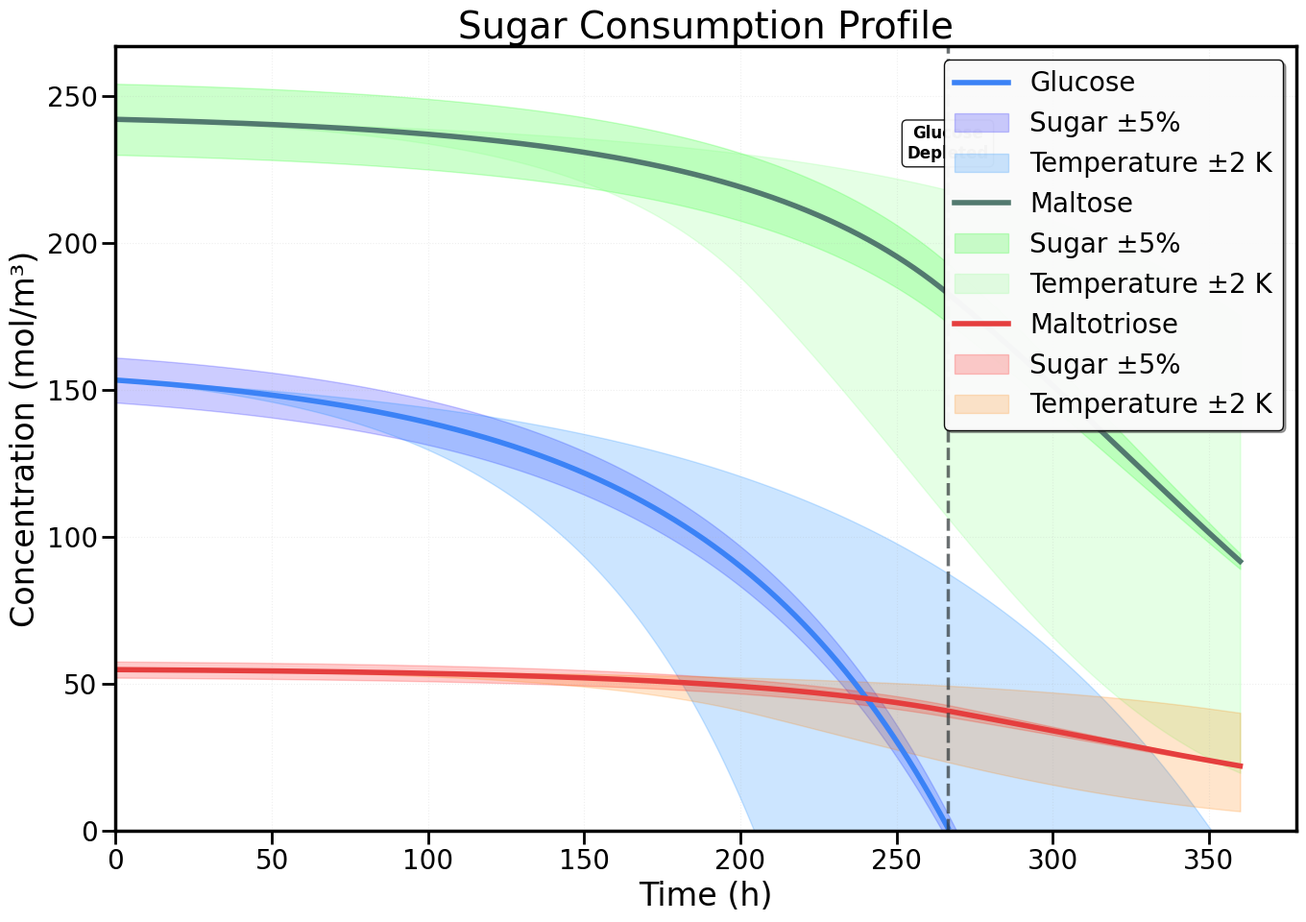
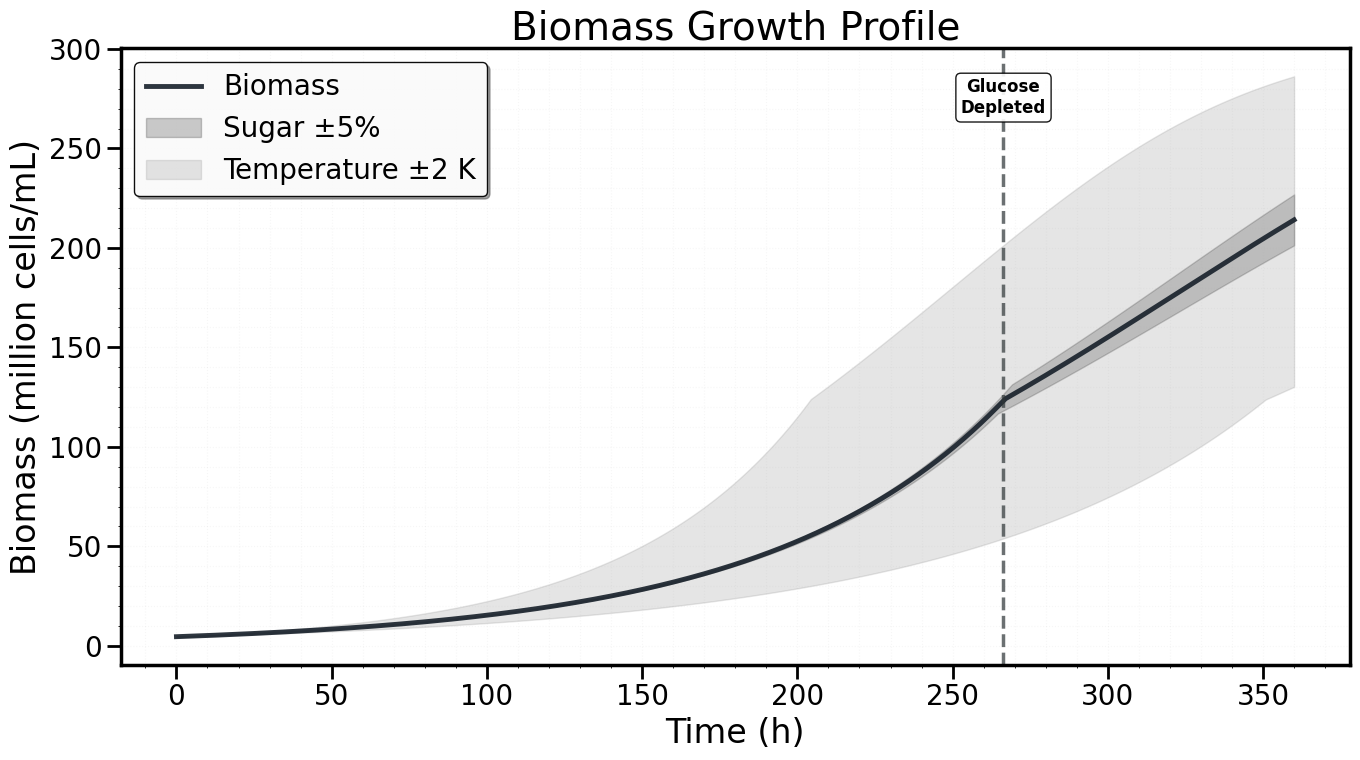
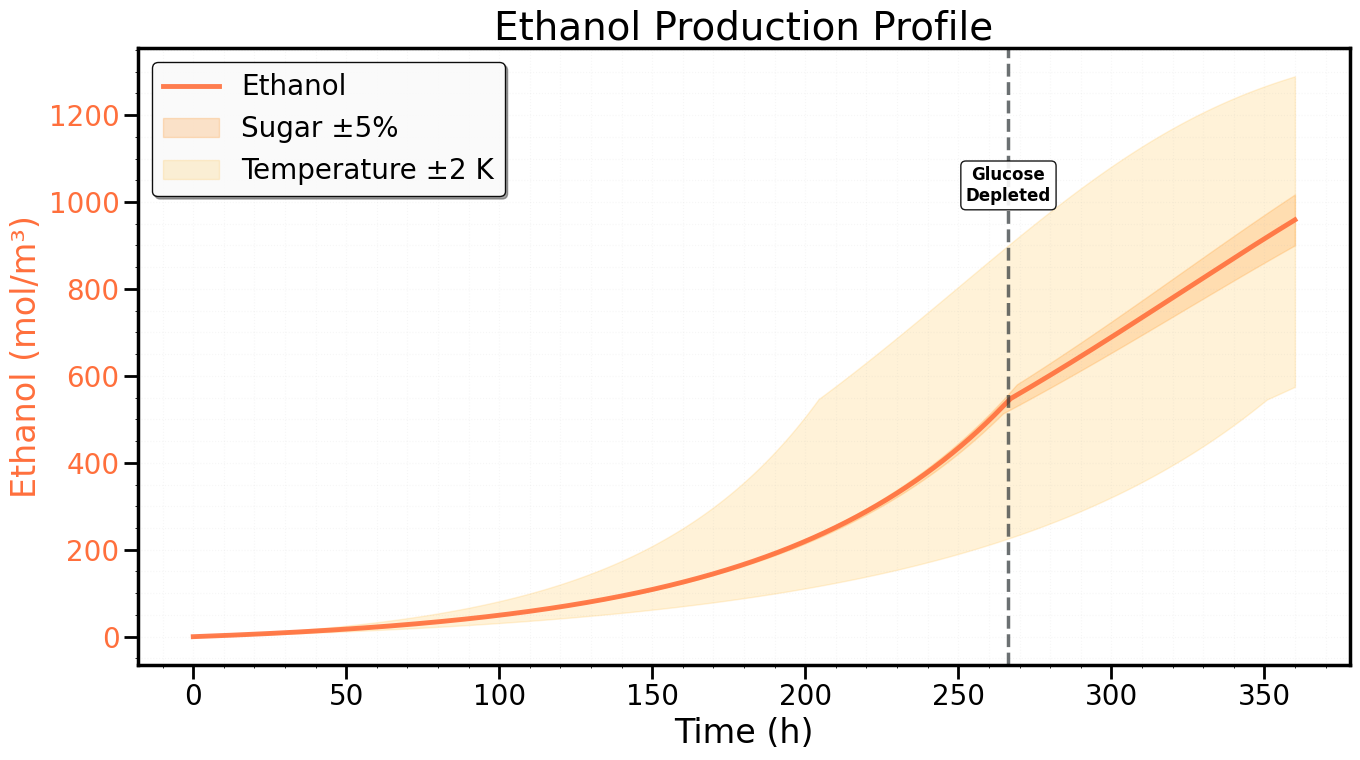
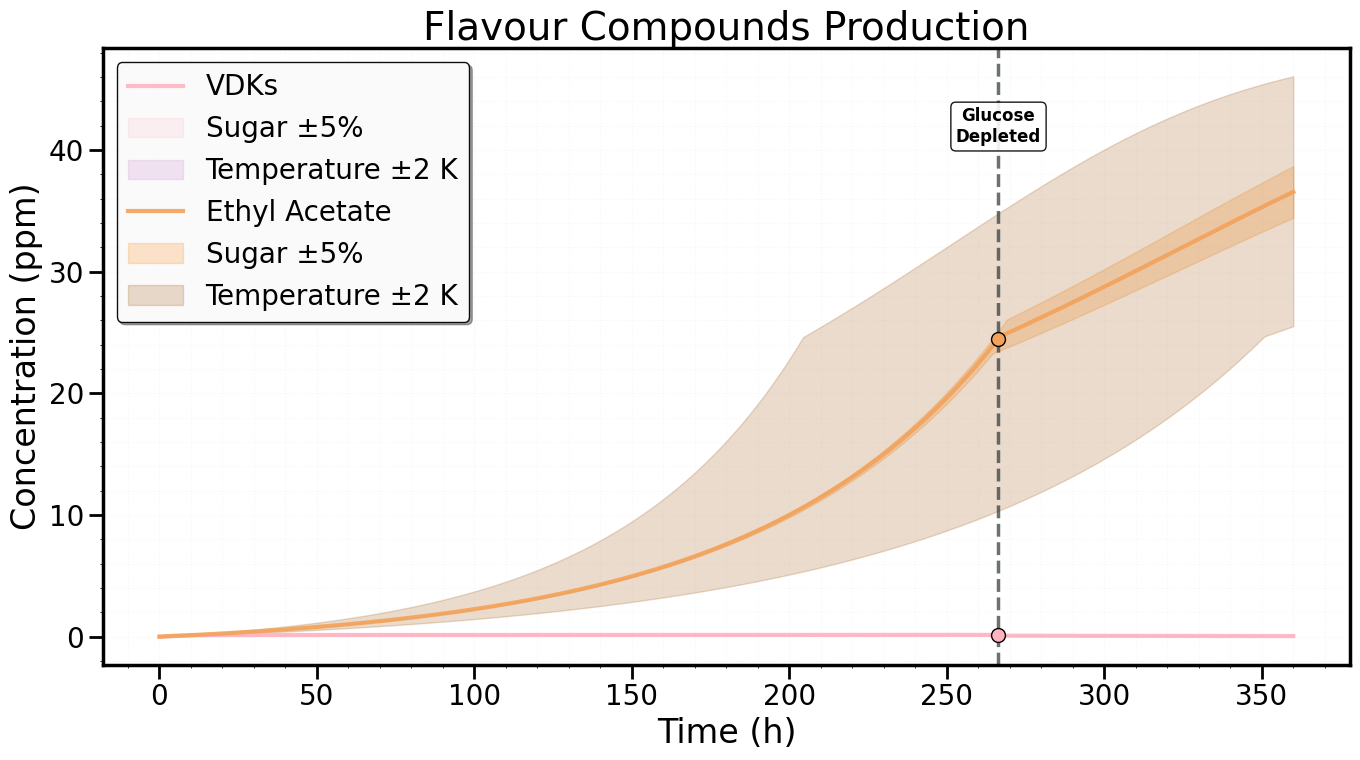
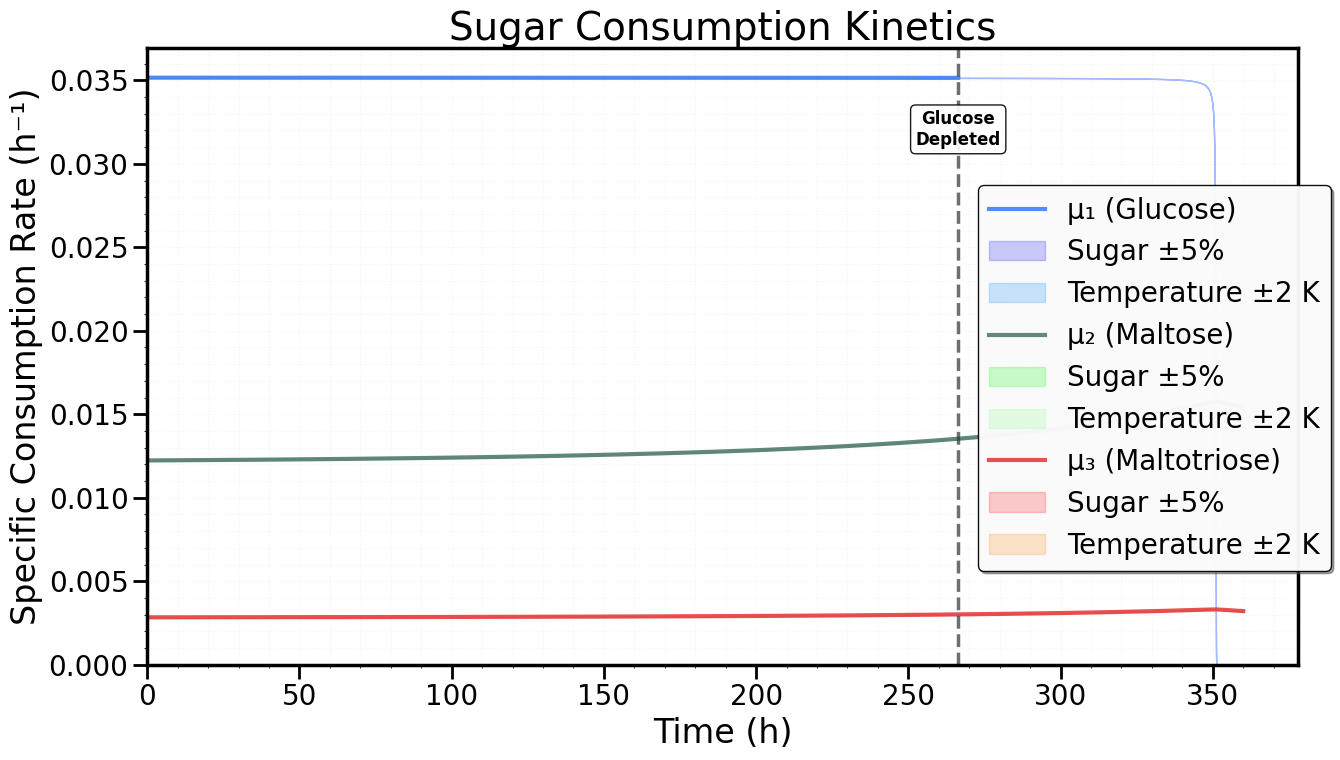
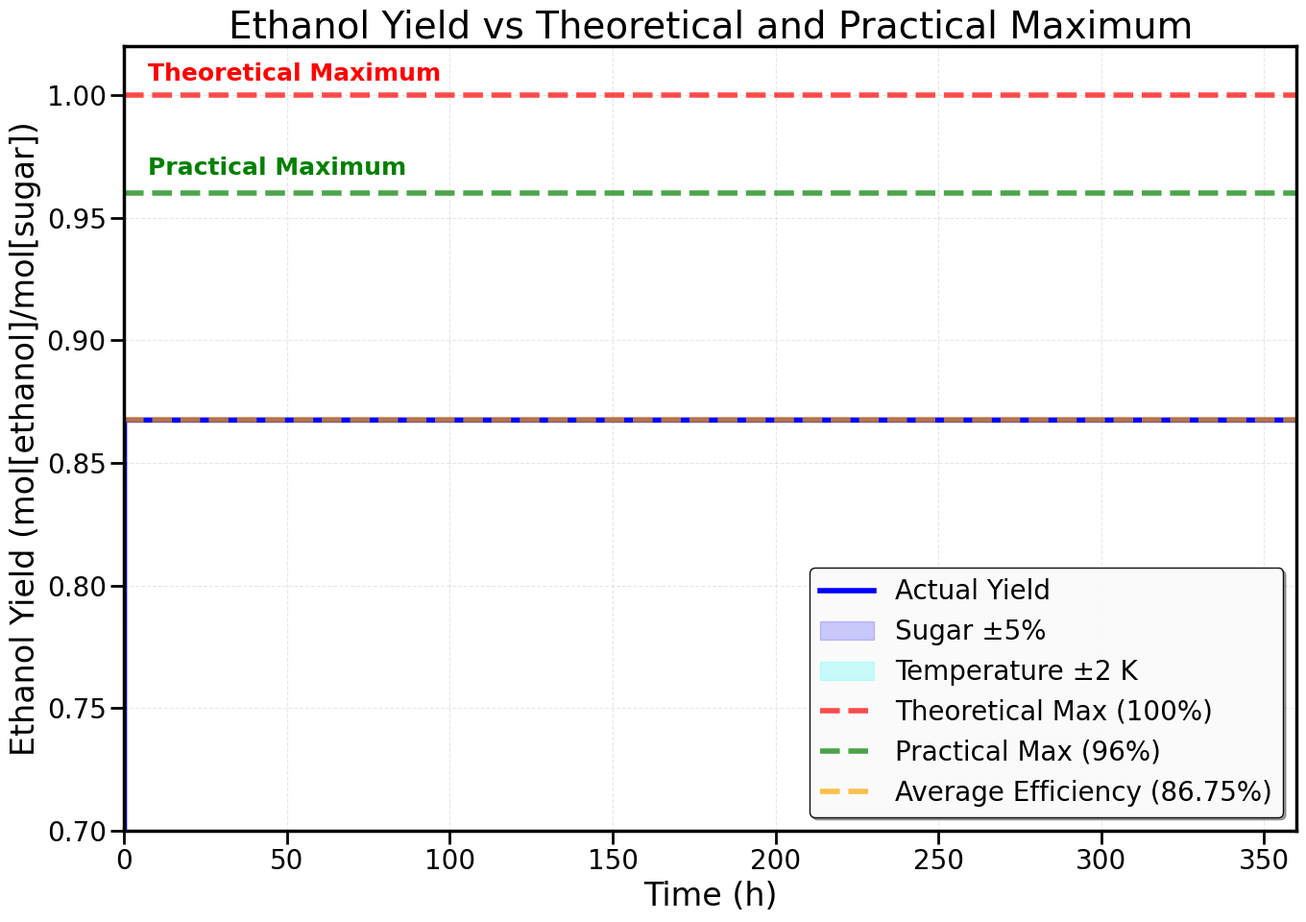

Generate these figures, in order, with matplotlib:
'''
Welcome to MKBFIFinal, short for Merged Kostas Beer Fermentation Isothermal: Final Edition
Compared to MKBFIRelease1, this Python file:
- Has the completed graphs with both EDS showing up on all graphs.
- Intended for submission of the ACED5 Inception Report

Note:
- Graph 5 (Sugar Consumption Kinetics) is broken, so that graph will have to be generated without sensitivity analysis.
- Graph 1's legend is quite large which blocks the line and shaded areas of maltose. The legend needs to be rescaled.
'''

import math
import numpy as np
import matplotlib.pyplot as plt

# G = glucose, M = maltose, N = maltotriose, X = biomass, E = ethanol, VDK = vicinal diketones, EA = ethyl acetate

# =============
# Parameters
# =============

# MWs [kg/mol]
MW_G = 180.16 / 1000
MW_M = 342.30 / 1000
MW_N = 504.44 / 1000
MW_E = 46.07 / 1000
MW_CO2 = 44.01 / 1000
MW_H2O = 18.015 / 1000

MW_C = 12.01 / 1000
MW_H = 1.008 / 1000
MW_O = 16.00 / 1000
MW_Ni = 14.01 / 1000

MW_VDK = 4 * MW_C + 6 * MW_H + 2 * MW_O # diacetyl

print(f"Molecular weight of VDK: {MW_VDK:.6f} kg/mol")

# Sugars
G0 = 153.333    # Initial Glucose, mol/m3
M0 = 242.105    # Initial Maltose, mol/m3
N0 = 54.762     # Initial Maltotriose, mol/m3

# convert to kg/m^3
G0_kg_m3 = G0 * MW_G
M0_kg_m3 = M0 * MW_M
N0_kg_m3 = N0 * MW_N

'''
13.1 Plato corresponds to specific gravity of 1.053
~= 138 kg/m3 of total dissolved sugars 
pg. 112 of Stewart, G. G. (2016). Brewing and Distilling Yeasts states:
Sugar       | Percentage Composition
Glucose     | 10-15%
Maltose     | 50-60%
Maltotriose | 15-20%
We're using maple syrup, mainly comprised of sucrose, which breaks down into glucose and fructose
Thus, we'll assume a higher glucose content: G=20%, M=60%, N=20%
G=0.18 kg/mol | M=0.342 kg/mol | N=0.504 kg/mol
i.e. G0 = 0.2 x 138kg / 0.18kg/mol = 153.2 mol/m3
'''

# Initial Values
X0_old_mL = 4.586 # Initial Biomass, million cells/mL
X0_old_m3 = X0_old_mL * 1000000 # Initial Biomass, million cells/m3
# X0 = 0.35 million cells/mL per degree Plato (13.1) = 0.35 * 13.1

# "From this the dry mass of a single yeast cell is calculated as 4.6 x 10^-8 mg." - https://www.tipbiosystems.com/wp-content/uploads/2023/12/AN102-Yeast-Cell-Count_2019_03_17-1.pdf
dry_mass_per_cell_kg = 4.6e-14 # kg per cell
dry_mass_per_million_cells_kg = dry_mass_per_cell_kg * 1000000 # kg per million cells

# 32 percent dry mass % - 68 water mass % - https://www.sciencedirect.com/topics/biochemistry-genetics-and-molecular-biology/dry-mass
fraction_dry = 0.32

X0_kg_per_m3 = X0_old_m3 * dry_mass_per_million_cells_kg # kg of biomass/m3 of reactor

print(f"Biomass Initial Concentration: {X0_kg_per_m3:.3f} kg/m³")

# "C:H(1.613):O(0.557):N(0.158)" - https://bionumbers.hms.harvard.edu/bionumber.aspx?id=101801&utm

MW_biomass_kg = (5*MW_C + 8*MW_H + 3*MW_O + 1*MW_Ni) # kg/mol

print(f"Biomass Molecular Weight: {MW_biomass_kg:.3f} kg/mol")

X0 = X0_kg_per_m3 / MW_biomass_kg # mol/m3

print(f"Biomass Initial Concentration: {X0:.3f} mol/m³")

E0 = 0.0        # Initial Ethanol, mol/m3
VDK0 = 0.0      # Initial VDKS, ppm
EA0 = 0.0       # Initial Ethyl Acetate, ppm

# Yields
# biomass yields from sugars - in molar ratio - https://analyticalsciencejournals.onlinelibrary.wiley.com/doi/10.1002/bit.260310308
Y_XG = 0.134 # Biomass yield from Glucose
Y_XM = 0.268 # Biomass yield from Maltose
Y_XN = 0.402 # Biomass yield from Maltotriose

yield_eff = 0.8675 # 0.8675 # efficiency for CO2/ethanol relative to theoretical

# ethanol yields from sugars - in molar ratio - https://analyticalsciencejournals.onlinelibrary.wiley.com/doi/10.1002/bit.260310308
# Y_EG = 1.92    # Ethanol yield from Glucose # should be for perfect mass balance 1.777
# Y_EM = 3.84     # Ethanol yield from Maltose # should be for perfect mass balance 3.553
# Y_EN = 5.76    # Ethanol yield from Maltotriose # should be for perfect mass balance 5.330

# theoretical maximum: Y_EG = 2, Y_EM = 4, Y_EN = 6 - current evaluations assume 96 percent efficiency (maximum)

Y_EG = 2.0 * yield_eff
Y_EM = 4.0 * yield_eff
Y_EN = 6.0 * yield_eff

CO20 = 0.0       # Initial Carbon Dioxide, mol/m3

'''
Ymolar = Ymass x (MW Sugar / MW Ethanol)

Glucose: C6H1206 -> 2C2H5OH + 2CO2
Ymass = 0.512 g ethanol / g glucose
Ymolar = 2 mol ethanol / mol glucose

Maltose: C12H22O11 + H2O -> 4C2H5OH + 4CO2
Ymass = 0.538 g ethanol / g maltose
Ymolar = 4 mol ethanol / mol maltose

Maltotriose: C18H32016 + 3H2O -> 6C2H5OH + 6CO2
Ymass =  0.548 g ethanol / g maltotriose
Ymolar = 6 mol ethanol / mol maltotriose

This would assume 100% conversion efficiency, generally:
"Among the yeast strains tested, S. cerevisiae UFLA CA 155 had the lowest Ef (77.5%)
S. cerevisiae VR-1 achieved the highest value of Ef (96%) at the end of fermentation"
Citation:
Duarte, W. F.; Dragone, Giuliano; Dias, D. R.; Oliveira, J. M.; Teixeira, J. A.; Schawn, R. F., Efficiency of sugar-to-ethanol conversion by different Saccharomyces cerevisiae strains during raspberry must fermentation. SBFC 2010 - 32nd Symposium on Biotechnology for Fuels and Chemicals. No. 11-23, Clearwater Beach, Florida, USA, April 19-22, 2010
Thus, we'll assume the average
(0.775 + 0.96) / 2 = 0.8675 (87%) * theoretical maximum yields

OR from Gee and Ramiex they are:
YG = 1.92; YM = 3.84; YN = 5.76 [mol/mol]
Which is 96% of theoretical maximum yields
NEEDS DISCUSSED
'''

"""
Vi = Vi0*exp[-Evi/R(T + 273.15)]
Ki = ki0*exp[-Eki/R(T + 273.15)]
Ki' = ki'0*exp[-Eki/R(T + 273.15)]
Reference: https://analyticalsciencejournals.onlinelibrary.wiley.com/doi/10.1002/bit.260310308 

P(T)= P0e[-E/R(T + 273.15)]]
"""

T_ref = 293.15 # K

# simulation conditions
T = 293.15      # Simulation Temperature, K
V = 54.35      # Volume of Liquid, m^3

# Growth Rates
# Arrhenius frequency factor for maximum velocity in h^-1 - Reference: https://analyticalsciencejournals.onlinelibrary.wiley.com/doi/10.1002/bit.260310308
V_G0 = np.exp(35.77)
V_M0 = np.exp(16.40)
V_N0 = np.exp(10.59)

# Arrhenius activation energy for maximum velocity in cal/mol - Reference: https://analyticalsciencejournals.onlinelibrary.wiley.com/doi/10.1002/bit.260310308
E_VG = 22630
E_VM = 11310
E_VN = 7160

# maximum specific growth rates in h^-1
V_G = V_G0 * np.exp(-E_VG/(1.987*T))  # R = 1.987 cal/mol*K
V_M = V_M0 * np.exp(-E_VM/(1.987*T))
V_N = V_N0 * np.exp(-E_VN/(1.987*T))

#V_G = 0.44     #https://www.sciencedirect.com/science/article/abs/pii/S0141022996001147
#V_M = 0.34     #https://pmc.ncbi.nlm.nih.gov/articles/PMC1214619/
#V_N =

# Michaelis constants in mol/m^3 - Reference: https://analyticalsciencejournals.onlinelibrary.wiley.com/doi/10.1002/bit.260310308
K_G = np.exp(-121.3) * np.exp(-(-68600)/(1.987*T))
K_M = np.exp(-19.15) * np.exp(-(-14400)/(1.987*T))
K_N = np.exp(-26.78) * np.exp(-(-19900)/(1.987*T))

# inhibition constants in mol/m^3 - Reference: https://analyticalsciencejournals.onlinelibrary.wiley.com/doi/10.1002/bit.260310308
K_G_prime = np.exp(23.33) * np.exp(-10220/(1.987*T))
K_M_prime = np.exp(55.61) * np.exp(-26350/(1.987*T))

# yeast constants - ignored - model simplified
# X_max = 0     # Max Biomass Density, million cells/mL
# k_d = 0      # Death Rate, h-1

# Vicinal Diketone - https://www.mdpi.com/2304-8158/11/22/3602
Y_VDKX_mass = 0.651 # mass ratio [g_VDK/g_X]
Y_VDKX = Y_VDKX_mass * (MW_biomass_kg / MW_VDK) # molar ratio
c_VDK = 2.50e-2 # h-1
d_VDK = -5.60e-2 # h-1
k_VDK = c_VDK * math.log(T) + d_VDK # h-1

# Ethyl Acetate (assuming linear extrapolation)
Y_EAS = 1.237e-3 + (T - 14.5) * ((1.237e-3 - 9.870e-4)/(14.5 - 12)) # molar ratio - https://onlinelibrary.wiley.com/doi/epdf/10.1002/j.2050-0416.1994.tb00830.x
Y_EAX = Y_EAS / ((Y_XG + Y_XM + Y_XN)/3) # mole of ethyl acetate formed per mole of biomass consumed

# simulation settings in h
t0 = 0.0        # Start time
tf = 360.0      # End time (15 days)

# solver settings
n_points = 10000
# rel_tol = 1e-8
abs_tol = 1e-10
# max_step = 0.01 # h

"""
FERMENTATION MODEL EQUATIONS - from: https://www.mdpi.com/2304-8158/11/22/3602

1) specific rates:

Equation 1: GLUCOSE SPECIFIC RATE: μ₁ = (V_G × G) / (K_G + G)

Equation 2: MALTOSE SPECIFIC RATE: μ₂ = (V_M × M) / (K_M + M) × K_G′/(K_G′ + G)

Equation 3: MALTOTRIOSE SPECIFIC RATE: μ₃ = (V_N × N) / (K_N + N) × K_G′/(K_G′ + G) × K_M′/(K_M′ + M)

Equation 11: μₓ = Y_XG × μ₁ + Y_XM × μ₂ + Y_XN × μ₃

2) ODES: 

Equation 4: GLUCOSE BALANCE: dG/dt = -μ₁ × X

Equation 5: MALTOSE BALANCE: dM/dt = -μ₂ × X

Equation 6: MALTOTRIOSE BALANCE: dN/dt = -μ₃ × X

Equation 7: BIOMASS BALANCE: dX/dt = (Y_XG × μ1 + Y_XM × μ2 + Y_XN × μ3) × X

Equation 8: ETHANOL BALANCE: dE/dt = Y_EG × (-dG/dt) + Y_EM × (-dM/dt) + Y_EN × (-dN/dt)

Equation 9: VDKs BALANCE: d[VDK]/dt = Y_VDKX × μₓ × X  - k_VDK × [VDK] × X

Equation 10: ETHYL ACETATE BALANCE: d[EA]/dt = Y_EAX × (μ₁ + μ₂ + μ₃) × X
"""


# =============
# Algebraics
# =============

def specific_rates(G, M, N):
    # equation 1
    if G < abs_tol:
        μ1 = 0
    else:
        μ1 = (V_G * G) / (K_G + G)  # h^-1

    # equation 2
    if M < abs_tol:
        μ2 = 0
    else:
        μ2 = (V_M * M) / (K_M + M) * K_G_prime / (K_G_prime + G)  # h^-1

    # equation 3
    if N < abs_tol:
        μ3 = 0
    else:
        μ3 = (V_N * N) / (K_N + N) * K_G_prime / (K_G_prime + G) * K_M_prime / (K_M_prime + M)  # h^-1

    return μ1, μ2, μ3


# =============
# ODEs
# =============

def fermentation_odes(t, y):

    G, M, N, X, E, CO2, VDK, EA = y

    # prevent non-negative concentrations
    G = max(0, G)
    M = max(0, M)
    N = max(N, 0)
    X = max(0, X)

    μ1, μ2, μ3 = specific_rates(G, M, N)

    # equation 4
    if G > abs_tol:
        dG_dt = -μ1 * X  # mol/(m^3*h)
    else:
        dG_dt = 0

    # equation 5
    if M > abs_tol:
        dM_dt = -μ2 * X  # mol/(m^3*h)
    else:
        dM_dt = 0

    # equation 6
    if N > abs_tol:
        dN_dt = -μ3 * X  # mol/(m^3*h)
    else:
        dN_dt = 0

    # equation 7
    # growth_rate = (μ1 + μ2 + μ3) * X * (1 - X / X_max) # million cells/(mL*h)
    # death_rate = k_d * X
    # dX_dt = growth_rate - death_rate
    dX_dt = (Y_XG * μ1 + Y_XM * μ2 + Y_XN * μ3) * X # mol/(m^3*h)

    # equation 8
    dE_dt = Y_EG * (-dG_dt) + Y_EM * (-dM_dt) + Y_EN * (-dN_dt) # mol/(m^3*h)

    # CO2 produced from sugar consumption (TRACKING)
    dCO2_dt = Y_EG * (-dG_dt) + Y_EM * (-dM_dt) + Y_EN * (-dN_dt) # mol/(m^3*h)

    # equation 11
    μx = Y_XG * μ1 + Y_XM * μ2 + Y_XN * μ3  # h^-1

    # equation 9
    dVDK_dt = Y_VDKX * μx * X - k_VDK * VDK * X  # mol/(m^3*h)

    # equation 10
    dEA_dt = Y_EAX * (μ1 + μ2 + μ3) * X  # mol/(m^3*h)

    return np.array([dG_dt, dM_dt, dN_dt, dX_dt, dE_dt, dCO2_dt, dVDK_dt, dEA_dt])


# =============
# RK4 Solver
# =============

def rk4_step(f, t, y, dt):

    k1 = f(t, y)
    k2 = f(t + dt / 2, y + dt * k1 / 2)
    k3 = f(t + dt / 2, y + dt * k2 / 2)
    k4 = f(t + dt, y + dt * k3)
    y_new = y + dt * (k1 + 2 * k2 + 2 * k3 + k4) / 6
    y_new = np.maximum(y_new, 0)
    return y_new

# ===============
# Update Kinetics (useful for the Effects of Initial Temperature on Output Variables)
# ===============

def set_temp_kinetics(T_input):
    global V_G, V_M, V_N, K_G, K_M, K_N, K_G_prime, K_M_prime

    V_G = V_G0 * np.exp(-E_VG / (1.987 * T_input))  # R = 1.987 cal/mol*K
    V_M = V_M0 * np.exp(-E_VM / (1.987 * T_input))
    V_N = V_N0 * np.exp(-E_VN / (1.987 * T_input))

    K_G = np.exp(-121.3) * np.exp(-(-68600) / (1.987 * T_input))
    K_M = np.exp(-19.15) * np.exp(-(-14400) / (1.987 * T_input))
    K_N = np.exp(-26.78) * np.exp(-(-19900) / (1.987 * T_input))

    K_G_prime = np.exp(23.33) * np.exp(-10220 / (1.987 * T_input))
    K_M_prime = np.exp(55.61) * np.exp(-26350 / (1.987 * T_input))

# =============
# Solve ODEs
# =============

# time array
t = np.linspace(t0, tf, n_points)
dt = t[1] - t[0]

# solution array
solution = np.zeros((n_points, 8))
solution[0] = [G0, M0, N0, X0, E0, CO20, VDK0, EA0]

for i in range(n_points - 1):
    solution[i + 1] = rk4_step(fermentation_odes, t[i], solution[i], dt)

glucose = solution[:, 0]
maltose = solution[:, 1]
maltotriose = solution[:, 2]
biomass = solution[:, 3]
ethanol = solution[:, 4]
co2 = solution[:, 5]
vdks = solution[:, 6]
ethyl_acetate = solution[:, 7]

glucose_rate = np.zeros(n_points)
maltose_rate = np.zeros(n_points)
maltotriose_rate = np.zeros(n_points)

for i in range(n_points):
    glucose_rate[i], maltose_rate[i], maltotriose_rate[i] = specific_rates(glucose[i], maltose[i], maltotriose[i])

# ===============
# Solve ODEs for External Disturbance Scenario
# ===============

y0_standard = np.array([G0, M0, N0, X0, E0, CO20, VDK0, EA0])
T0_standard = T

def perturb_initial_conditions(
    y0,
    T0,
    sugar_factor=1.0,
    delta_T=0.0
):
    y0_new = y0.copy()

    # sugars: glucose, maltose, maltotriose
    y0_new[0:3] *= sugar_factor

    T0_new = T0 + delta_T

    return y0_new, T0_new

# +5% sugars, 0 K
y0_plus, T0_standard = perturb_initial_conditions(
    y0_standard, T0_standard,
    sugar_factor=1.05,
    delta_T=0.0
)

# −5% sugars, 0 K
y0_minus, T0_standard = perturb_initial_conditions(
    y0_standard, T0_standard,
    sugar_factor=0.95,
    delta_T=0.0
)

# +0% sugars, +2 K
y0_standard, T_plus = perturb_initial_conditions(
    y0_standard, T0_standard,
    sugar_factor=1.0,
    delta_T=2.0
)

# +0% sugars, −2 K
y0_standard, T_minus = perturb_initial_conditions(
    y0_standard, T0_standard,
    sugar_factor=1.0,
    delta_T=-2.0
)

def run_simulation(y0, T0):
    set_temp_kinetics(T0)

    solution = np.zeros((n_points, 8))
    solution[0] = y0

    for i in range(n_points - 1):
        solution[i + 1] = rk4_step(
            fermentation_odes,
            t[i],
            solution[i],
            dt
        )

    return solution

sol_standard = run_simulation(y0_standard, T0_standard)
print(sol_standard)
sol_sugar_plus = run_simulation(y0_plus, T0_standard)
print(sol_sugar_plus)
sol_sugar_minus = run_simulation(y0_minus, T0_standard)
print(sol_sugar_minus)
sol_T_plus = run_simulation(y0_standard, T_plus)
print(sol_T_plus)
sol_T_minus = run_simulation(y0_standard, T_minus)
print(sol_T_minus)

def compute_sugar_rates(solution):

    for i in range(n_points):
        glucose_rate[i], maltose_rate[i], maltotriose_rate[i] = specific_rates(
            solution[i, 0],  # glucose
            solution[i, 1],  # maltose
            solution[i, 2],  # maltotriose
        )

    return glucose_rate, maltose_rate, maltotriose_rate






# =============
# Plotting
# =============

time = t
G, M, N = glucose, maltose, maltotriose
X, E = biomass, ethanol
VDK, EA = vdks, ethyl_acetate
mu1, mu2, mu3 = glucose_rate, maltose_rate, maltotriose_rate

# =============
# Plotting but for External Disturbance Scenario
# =============

# +5% Sugar

G_sp, M_sp, N_sp = sol_sugar_plus[:, 0], sol_sugar_plus[:, 1], sol_sugar_plus[:, 2]
X_sp, E_sp = sol_sugar_plus[:, 3], sol_sugar_plus[:, 4]
VDK_sp, EA_sp = sol_sugar_plus[:, 6], sol_sugar_plus[:, 7]
mu1_sp, mu2_sp, mu3_sp = compute_sugar_rates(sol_sugar_plus)

# -5% Sugar

G_sm, M_sm, N_sm = sol_sugar_minus[:, 0], sol_sugar_minus[:, 1], sol_sugar_minus[:, 2]
X_sm, E_sm = sol_sugar_minus[:, 3], sol_sugar_minus[:, 4]
VDK_sm, EA_sm = sol_sugar_minus[:, 6], sol_sugar_minus[:, 7]
mu1_sm, mu2_sm, mu3_sm = compute_sugar_rates(sol_sugar_minus)

# +2 K Temperature

G_Tp, M_Tp, N_Tp = sol_T_plus[:, 0], sol_T_plus[:, 1], sol_T_plus[:, 2]
X_Tp, E_Tp = sol_T_plus[:, 3], sol_T_plus[:, 4]
VDK_Tp, EA_Tp = sol_T_plus[:, 6], sol_T_plus[:, 7]
mu1_Tp, mu2_Tp, mu3_Tp = compute_sugar_rates(sol_T_plus)

# -2 K Temperature

G_Tm, M_Tm, N_Tm = sol_T_minus[:, 0], sol_T_minus[:, 1], sol_T_minus[:, 2]
X_Tm, E_Tm = sol_T_minus[:, 3], sol_T_minus[:, 4]
VDK_Tm, EA_Tm = sol_T_minus[:, 6], sol_T_minus[:, 7]
mu1_Tm, mu2_Tm, mu3_Tm = compute_sugar_rates(sol_T_minus)

# these are the fonts and styles just leave them
plt.rcParams['font.size'] = 20
plt.rcParams['font.family'] = 'DejaVu Sans'
plt.rcParams['mathtext.default'] = 'regular'
plt.rcParams['axes.labelsize'] = 24
plt.rcParams['axes.titlesize'] = 28
plt.rcParams['legend.fontsize'] = 20
plt.rcParams['xtick.labelsize'] = 20
plt.rcParams['ytick.labelsize'] = 20
plt.rcParams['lines.linewidth'] = 4.0
plt.rcParams['axes.linewidth'] = 2.5
plt.rcParams['xtick.major.size'] = 10
plt.rcParams['ytick.major.size'] = 10
plt.rcParams['xtick.major.width'] = 2.0
plt.rcParams['ytick.major.width'] = 2.0
plt.rcParams['legend.framealpha'] = 0.95
plt.rcParams['legend.edgecolor'] = 'black'
plt.rcParams['legend.fancybox'] = True
plt.rcParams['legend.shadow'] = True
plt.rcParams['grid.alpha'] = 0.3
plt.rcParams['grid.linestyle'] = '--'

# index for glucose depletion
glucose_threshold = 1
depletion_idx = next((i for i, g in enumerate(G) if g <= glucose_threshold), None)
depletion_time = time[depletion_idx] if depletion_idx is not None else None

# colour palette for each variable - using help from https://www.websitecolorchooser.com/business-color-scheme-explorer/
# leave as "colors" and "color" to not bug the package
colors = {'glucose': '#3B82F6', 'maltose': '#52796F', 'maltotriose': '#E53E3E', 'biomass': '#17202A', 'ethanol': '#FF6F3C', 'co2': '#667EEA', 'vdks': '#FFB3C1', 'ethyl_acetate': '#F4A259', 'depletion_line': '#2D3436'}

# vertical dotted line to indicate glucose depletion (and hide ugly transition)
def plot_depletion_line(ax, y_factor=0.9):
    if depletion_idx is not None:
        ax.axvline(depletion_time, color=colors['depletion_line'], linestyle='--', linewidth=2.5, alpha=0.7)
        ax.text(depletion_time, ax.get_ylim()[1]*y_factor, 'Glucose\nDepleted', ha='center', va='top', fontsize=12, fontweight='bold', bbox=dict(boxstyle='round,pad=0.3', facecolor='white', alpha=0.9))

# 1) Sugar Concentrations vs Time
fig1, ax1 = plt.subplots(figsize=(14, 10))

# plot glucose truncated at depletion
ax1.plot(time[:depletion_idx+1] if depletion_idx else time, G[:depletion_idx+1] if depletion_idx else G, color=colors['glucose'], label='Glucose', linewidth=4)
ax1.fill_between(time, G_sp, G_sm, alpha=0.2, color= (0, 0, 1, 0.2), label='Sugar ±5%')
ax1.fill_between(time, G_Tp, G_Tm, alpha=0.2, color= (0, 0.5, 1, 0.2), label='Temperature ±2 K')

# plot others fully
ax1.plot(time, M, color=colors['maltose'], label='Maltose', linewidth=4)
ax1.fill_between(time, M_sp, M_sm, alpha=0.2, color= (0, 1, 0, 0.2), label='Sugar ±5%')
ax1.fill_between(time, M_Tp, M_Tm, alpha=0.2, color= (0.5, 1, 0.5, 0.2), label='Temperature ±2 K')

ax1.plot(time, N, color=colors['maltotriose'], label='Maltotriose', linewidth=4)
ax1.fill_between(time, N_sp, N_sm, alpha=0.2, color= (1, 0, 0, 0.2), label='Sugar ±5%')
ax1.fill_between(time, N_Tp, N_Tm, alpha=0.2, color= (1, 0.5, 0, 0.2), label='Temperature ±2 K')

# glucose depletion line
plot_depletion_line(ax1)

ax1.set(xlabel='Time (h)', ylabel='Concentration (mol/m³)', title='Sugar Consumption Profile')
ax1.legend(loc='upper right', framealpha=0.95)
ax1.grid(True, which='both', alpha=0.2, linestyle=':')
ax1.set_xlim(left=0)
ax1.set_ylim(bottom=0)

plt.tight_layout()
plt.show()

# 2) Biomass Concentration vs Time
fig2, ax2 = plt.subplots(figsize=(14, 8))

# convert biomass to million cells/mL (make it more clear)
biomass_million_cells_ml = X * MW_biomass_kg / dry_mass_per_million_cells_kg / 1e6

bmc_sp = X_sp * MW_biomass_kg / dry_mass_per_million_cells_kg / 1e6
bmc_sm = X_sm * MW_biomass_kg / dry_mass_per_million_cells_kg / 1e6
bmc_Tp = X_Tp * MW_biomass_kg / dry_mass_per_million_cells_kg / 1e6
bmc_Tm = X_Tm * MW_biomass_kg / dry_mass_per_million_cells_kg / 1e6

ax2.plot(time, biomass_million_cells_ml, color=colors['biomass'], label='Biomass', linewidth=3.5, alpha=0.9)
ax2.fill_between(time, bmc_sp, bmc_sm, alpha=0.2, color= (0, 0, 0, 0.2), label='Sugar ±5%')
ax2.fill_between(time, bmc_Tp, bmc_Tm, alpha=0.2, color= (0.5, 0.5, 0.5, 0.2), label='Temperature ±2 K')

plot_depletion_line(ax2, y_factor=0.95)

ax2.set(xlabel='Time (h)', ylabel='Biomass (million cells/mL)', title='Biomass Growth Profile')
ax2.legend(loc='upper left', framealpha=0.95)

# create twin axis for raw biomass (one in mol/m3 and one in million cells/mL)
# ax2b = ax2.twinx()
# ax2b.plot(time, X, color=colors['biomass'], linestyle=':', linewidth=2, alpha=0.6)
# ax2b.set_ylabel('Biomass (mol/m³)', color=colors['biomass'])
# ax2b.tick_params(axis='y', labelcolor=colors['biomass'])

ax2.grid(True, which='both', alpha=0.1, linestyle=':')
ax2.minorticks_on()

plt.tight_layout()
plt.show()

# 3) Ethanol and CO2 Concentrations vs Time
fig3, ax3 = plt.subplots(figsize=(14, 8))

ax3.plot(time, E, color=colors['ethanol'], label='Ethanol', linewidth=3.5, alpha=0.9)
ax3.fill_between(time, E_sp, E_sm, alpha=0.2, color= (1, 0.5, 0, 0.2), label='Sugar ±5%')
ax3.fill_between(time, E_Tp, E_Tm, alpha=0.2, color= (1, 0.75, 0.25, 0.2), label='Temperature ±2 K')

ax3.set_xlabel('Time (h)')
ax3.set_ylabel('Ethanol (mol/m³)', color=colors['ethanol'])
ax3.tick_params(axis='y', labelcolor=colors['ethanol'])

# CO2 twin axis
# ax3b = ax3.twinx()
# ax3b.plot(time, co2, color=colors['co2'], linestyle='--', linewidth=2.5, alpha=0.8, label='CO₂')
# ax3b.set_ylabel('CO₂ (mol/m³)', color=colors['co2'])
# ax3b.tick_params(axis='y', labelcolor=colors['co2'])

plot_depletion_line(ax3, y_factor=0.8)

lines, labels = ax3.get_legend_handles_labels()
# lines2, labels2 = ax3b.get_legend_handles_labels()
ax3.legend(lines, labels, loc='upper left', framealpha=0.95)

ax3.set_title('Ethanol Production Profile')
ax3.grid(True, which='both', alpha=0.1, linestyle=':')
ax3.minorticks_on()

plt.tight_layout()
plt.show()

# 4) Flavour Compounds Concentrations vs Time
fig4, ax4 = plt.subplots(figsize=(14, 8))

ax4.plot(time, VDK, color=colors['vdks'], label='VDKs', linewidth=3, alpha=0.9)
ax4.fill_between(time, VDK_sp, VDK_sm, alpha=0.2, color= (1, 0.75, 0.8, 0.2), label='Sugar ±5%')
ax4.fill_between(time, VDK_Tp, VDK_Tm, alpha=0.2, color= (0.8, 0.5, 0.8, 0.2), label='Temperature ±2 K')

ax4.plot(time, EA, color=colors['ethyl_acetate'], label='Ethyl Acetate', linewidth=3, alpha=0.9)
ax4.fill_between(time, EA_sp, EA_sm, alpha=0.2, color= (1, 0.5, 0, 0.2), label='Sugar ±5%')
ax4.fill_between(time, EA_Tp, EA_Tm, alpha=0.2, color= (0.6, 0.3, 0, 0.2), label='Temperature ±2 K')

plot_depletion_line(ax4)

# highlights the values at depletion
ax4.scatter([depletion_time], [VDK[depletion_idx]], color=colors['vdks'], s=100, edgecolor='black', zorder=5)
ax4.scatter([depletion_time], [EA[depletion_idx]], color=colors['ethyl_acetate'], s=100, edgecolor='black', zorder=5)

ax4.set(xlabel='Time (h)', ylabel='Concentration (ppm)', title='Flavour Compounds Production')
ax4.legend(loc='upper left', framealpha=0.95)
ax4.grid(True, which='both', alpha=0.1, linestyle=':')
ax4.minorticks_on()

plt.tight_layout()
plt.show()

# 5) Sugar Consumption Rates vs Time
fig5, ax5 = plt.subplots(figsize=(14, 8))

# glucose rate becomes truncated at depletion
ax5.plot(time[:depletion_idx+1] if depletion_idx else time, mu1[:depletion_idx+1] if depletion_idx else mu1, color=colors['glucose'], label='μ₁ (Glucose)', linewidth=3, alpha=0.9)
ax5.fill_between(time, mu1_sp, mu1_sm, color = (0, 0, 1, 0.2), alpha=0.2, label='Sugar ±5%')
ax5.fill_between(time, mu1_Tp, mu1_Tm, color = (0, 0.5, 1, 0.2), alpha=0.2, label='Temperature ±2 K')

ax5.plot(time, mu2, color=colors['maltose'], label='μ₂ (Maltose)', linewidth=3, alpha=0.9)
ax5.fill_between(time, mu2_sp, mu2_sm, color = (0, 1, 0, 0.2), alpha=0.2, label='Sugar ±5%')
ax5.fill_between(time, mu2_Tp, mu2_Tm, color = (0.5, 1, 0.5, 0.2), alpha=0.2, label='Temperature ±2 K')

ax5.plot(time, mu3, color=colors['maltotriose'], label='μ₃ (Maltotriose)', linewidth=3, alpha=0.9)
ax5.fill_between(time, mu3_sp, mu3_sm, color = (1, 0, 0, 0.2), alpha=0.2, label='Sugar ±5%')
ax5.fill_between(time, mu3_Tp, mu3_Tm, color = (1, 0.5, 0, 0.2), alpha=0.2, label='Temperature ±2 K')

plot_depletion_line(ax5)

# placement for legend is weird so will be manually set not overlap label
ax5.set(xlabel='Time (h)', ylabel='Specific Consumption Rate (h⁻¹)', title='Sugar Consumption Kinetics')
ax5.legend(framealpha=0.95, loc='upper left', bbox_to_anchor=(0.71, 0.8))
ax5.grid(True, which='both', alpha=0.1, linestyle=':')
ax5.minorticks_on()
ax5.set_xlim(left=0)
ax5.set_ylim(bottom=0)

plt.tight_layout()
plt.show()

# 6) Ethanol Yield vs Theoretical Maximum
fig6, ax6 = plt.subplots(figsize=(14, 10))

# calculations for ethanol yield
ethanol_yield = E / (2 * (G0 - G) + 4 * (M0 - M) + 6 * (N0 - N) + 1e-10)

ey_sp = E_sp / (2 * (1.05*G0 - G_sp) + 4 * (1.05*M0 - M_sp) + 6 * (1.05*N0 - N_sp) + 1e-10)
ey_sm = E_sm / (2 * (0.95*G0 - G_sm) + 4 * (0.95*M0 - M_sm) + 6 * (0.95*N0 - N_sm) + 1e-10)
ey_Tp = E_Tp / (2 * (G0 - G_Tp) + 4 * (M0 - M_Tp) + 6 * (N0 - N_Tp) + 1e-10)
ey_Tm = E_Tm / (2 * (G0 - G_Tm) + 4 * (M0 - M_Tm) + 6 * (N0 - N_Tm) + 1e-10)

Y_theoretical_max = 1.0      # 100% theoretical
Y_practical_max = 0.96       # 96% maximum from literature
Y_avg_efficiency = 0.8675    # 86.75% average (what we use)

# plot actual yield
ax6.plot(time, ethanol_yield, 'b-', linewidth=4, label='Actual Yield')
ax6.fill_between(time, ey_sp, ey_sm, alpha=0.2, color= (0, 0, 1, 0.2), label='Sugar ±5%')
ax6.fill_between(time, ey_Tp, ey_Tm, alpha=0.2, color= (0, 1, 1, 0.2), label='Temperature ±2 K')

# plot reference yields
ax6.axhline(Y_theoretical_max, color='r', linestyle='--', linewidth=4, alpha=0.7, label='Theoretical Max (100%)')
ax6.axhline(Y_practical_max, color='g', linestyle='--', linewidth=4, alpha=0.7, label='Practical Max (96%)')
ax6.axhline(Y_avg_efficiency, color='orange', linestyle='--', linewidth=4, alpha=0.7, label='Average Efficiency (86.75%)')

ax6.set(xlabel='Time (h)', ylabel='Ethanol Yield (mol[ethanol]/mol[sugar])', title='Ethanol Yield vs Theoretical and Practical Maximum')
ax6.legend(loc='lower right', framealpha=0.95)
ax6.grid(True, alpha=0.3, linestyle='--')

ax6.set_xlim(left=0, right=time[-1])

ax6.set_ylim(bottom=0.7, top=1.02)

# annotate theoretical max
ax6.text(0.02, 0.95, 'Theoretical Maximum', transform=ax6.transAxes, color='r', fontsize=18, verticalalignment='bottom', fontweight='bold')

# annotate practical max
ax6.text(0.02, 0.83, 'Practical Maximum', transform=ax6.transAxes, color='g', fontsize=18, verticalalignment='bottom', fontweight='bold')

ax6.xaxis.set_major_locator(plt.MaxNLocator(8))
ax6.yaxis.set_major_locator(plt.MaxNLocator(8))

plt.tight_layout()
plt.show()
